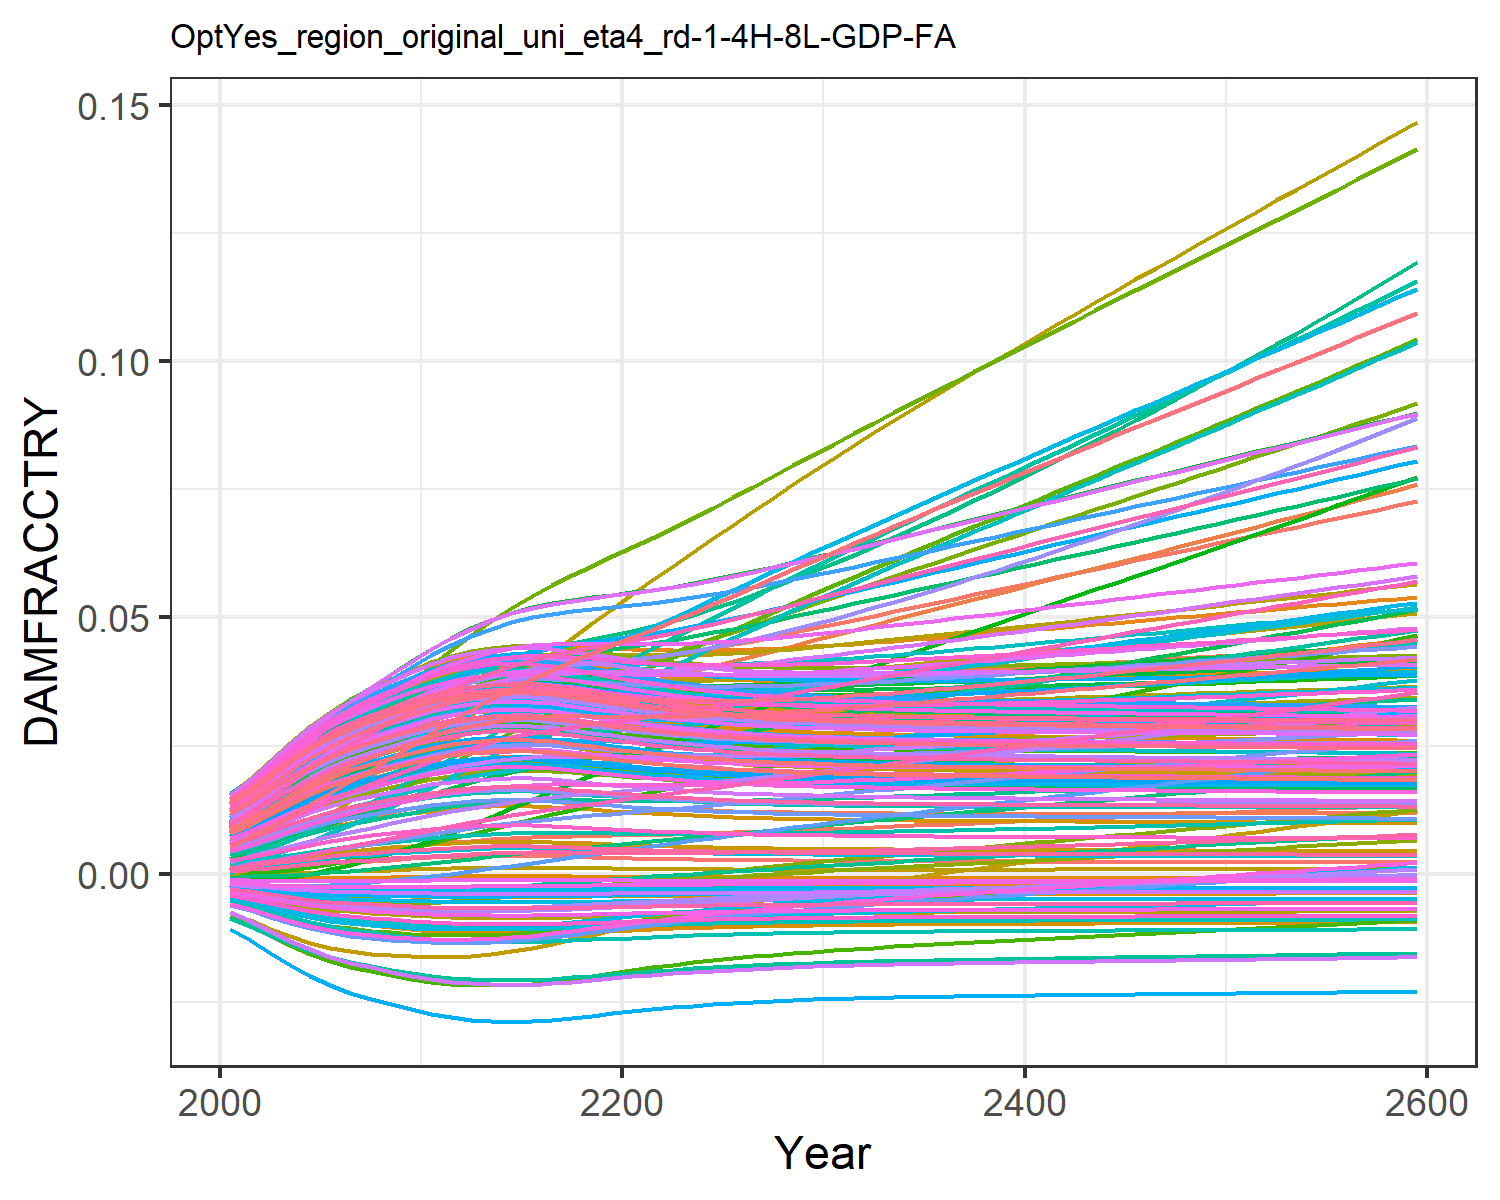

The data file committed next to this chart (first rows):
0.0004944558363300738, 0.009035041868853537, 0.0010779841660710774, 0.0127878253965087, 0.00461966740140384, -0.0036702585896140017, 0.005396870574371772, -0.004468618289771348, 0.0015197870186281555, 0.007712177554695604, -0.002175850673307704, 0.01452616220537947, 0.014177142238750337, 0.011646475765467606, -0.0008179012320524119, 0.01390162019000104, 0.012861461062364172, -0.0023375822918926628, -0.004484082233695831, 0.01275811598117009, 0.004026221859281131, 0.00963568972124365, 0.014346147544533642, 0.01391696621400593
0.0007213, 0.01154, 0.001574, 0.01559, 0.00555, -0.004316, 0.008096, -0.005253, 0.001935, 0.009241, -0.002428, 0.01742, 0.01691, 0.01388, -0.0008842, 0.01675, 0.01499, -0.002692, -0.005372, 0.01512, 0.004919, 0.01156, 0.01675, 0.01646
0.001032, 0.01406, 0.002039, 0.0188, 0.006725, -0.005075, 0.009895, -0.006177, 0.002477, 0.01115, -0.002767, 0.02075, 0.02029, 0.01665, -0.0009334, 0.02013, 0.01761, -0.003097, -0.006428, 0.01804, 0.006049, 0.01394, 0.01971, 0.0196
0.001368, 0.01672, 0.002564, 0.02201, 0.007901, -0.005772, 0.01194, -0.007031, 0.003036, 0.01304, -0.003039, 0.02408, 0.02361, 0.01938, -0.000946, 0.02348, 0.02016, -0.003449, -0.007414, 0.02089, 0.007179, 0.01628, 0.02259, 0.02267
0.001703, 0.0193, 0.003093, 0.02499, 0.009003, -0.006373, 0.01399, -0.00777, 0.003575, 0.01478, -0.003243, 0.0272, 0.02666, 0.0219, -0.0009264, 0.02657, 0.0225, -0.003734, -0.008278, 0.0235, 0.008238, 0.01843, 0.02522, 0.02548
0.002014, 0.02172, 0.003599, 0.02762, 0.009972, -0.00686, 0.01595, -0.008373, 0.004059, 0.0163, -0.003379, 0.02997, 0.02929, 0.02411, -0.0008853, 0.02927, 0.0245, -0.00395, -0.00899, 0.02575, 0.009169, 0.02029, 0.02747, 0.0279
0.00229, 0.02392, 0.004067, 0.02987, 0.01079, -0.007245, 0.0178, -0.008852, 0.004478, 0.01757, -0.003461, 0.03236, 0.03148, 0.02599, -0.0008339, 0.03155, 0.02617, -0.004109, -0.009563, 0.02763, 0.009959, 0.02186, 0.02934, 0.02992
0.002534, 0.02596, 0.004505, 0.03184, 0.0115, -0.007555, 0.01956, -0.00924, 0.004843, 0.01866, -0.003506, 0.03447, 0.03334, 0.02761, -0.0007779, 0.03352, 0.02758, -0.004228, -0.01003, 0.02922, 0.01064, 0.02319, 0.03092, 0.03163
0.002758, 0.02794, 0.004926, 0.03362, 0.01214, -0.007818, 0.02128, -0.00957, 0.005173, 0.01962, -0.003527, 0.03641, 0.03499, 0.02907, -0.000719, 0.03529, 0.02882, -0.004321, -0.01043, 0.03062, 0.01124, 0.02438, 0.03232, 0.03313
0.00297, 0.02991, 0.005339, 0.0353, 0.01272, -0.008048, 0.02299, -0.009861, 0.005482, 0.02051, -0.003531, 0.03825, 0.0365, 0.03045, -0.0006573, 0.03693, 0.02996, -0.004396, -0.01079, 0.03191, 0.0118, 0.02547, 0.03359, 0.03452
0.003174, 0.03188, 0.005748, 0.0369, 0.01328, -0.008255, 0.02468, -0.01012, 0.005776, 0.02134, -0.003521, 0.04003, 0.03791, 0.03177, -0.000593, 0.03849, 0.03101, -0.004457, -0.01111, 0.0331, 0.01233, 0.0265, 0.03477, 0.0358
0.003334, 0.03365, 0.006115, 0.03821, 0.01371, -0.008407, 0.02631, -0.01032, 0.006004, 0.02198, -0.003493, 0.0415, 0.03898, 0.03283, -0.0005394, 0.03973, 0.03182, -0.004497, -0.01136, 0.03402, 0.01274, 0.0273, 0.03567, 0.03679
0.003444, 0.03516, 0.006434, 0.03918, 0.014, -0.008507, 0.02785, -0.01044, 0.00616, 0.02241, -0.003452, 0.04264, 0.03971, 0.03363, -0.0005011, 0.04061, 0.03236, -0.004519, -0.01152, 0.03464, 0.01301, 0.02785, 0.03628, 0.03745
0.003513, 0.0365, 0.006711, 0.03991, 0.01419, -0.008568, 0.02932, -0.01052, 0.006256, 0.02267, -0.003404, 0.04352, 0.04016, 0.03422, -0.0004766, 0.04124, 0.0327, -0.004529, -0.01162, 0.03502, 0.01318, 0.02821, 0.03666, 0.03786
0.003545, 0.03769, 0.006949, 0.04043, 0.01429, -0.008596, 0.03068, -0.01056, 0.006303, 0.0228, -0.003351, 0.04419, 0.04037, 0.03463, -0.0004647, 0.04163, 0.03286, -0.004531, -0.01166, 0.0352, 0.01326, 0.02841, 0.03683, 0.03806
0.003528, 0.03866, 0.007129, 0.04064, 0.01426, -0.008581, 0.03191, -0.01054, 0.006278, 0.02273, -0.003295, 0.04456, 0.04026, 0.0348, -0.000471, 0.04171, 0.03278, -0.004521, -0.01164, 0.0351, 0.01322, 0.02838, 0.03674, 0.03797
0.003459, 0.03939, 0.007247, 0.04054, 0.0141, -0.00852, 0.03298, -0.01046, 0.00618, 0.02246, -0.003233, 0.0446, 0.03981, 0.03469, -0.000496, 0.04144, 0.03244, -0.004498, -0.01154, 0.03472, 0.01305, 0.02812, 0.03636, 0.03756
0.003363, 0.03999, 0.007333, 0.04027, 0.01387, -0.008434, 0.03396, -0.01035, 0.006045, 0.02209, -0.003168, 0.04446, 0.03917, 0.03445, -0.0005295, 0.04101, 0.03197, -0.004468, -0.0114, 0.03418, 0.01281, 0.02773, 0.03584, 0.03699
0.003258, 0.04052, 0.007406, 0.03993, 0.01361, -0.008335, 0.0349, -0.01023, 0.005895, 0.02167, -0.0031, 0.04425, 0.03847, 0.03417, -0.0005653, 0.0405, 0.03144, -0.004433, -0.01124, 0.03359, 0.01254, 0.02729, 0.03525, 0.03636
0.003153, 0.04102, 0.007478, 0.03957, 0.01335, -0.008234, 0.03582, -0.0101, 0.005746, 0.02125, -0.003031, 0.04403, 0.03776, 0.03389, -0.0005999, 0.03998, 0.03091, -0.004396, -0.01108, 0.03299, 0.01228, 0.02685, 0.03466, 0.03572
0.003054, 0.04152, 0.007554, 0.03924, 0.01311, -0.008135, 0.03673, -0.009971, 0.005604, 0.02085, -0.002961, 0.04382, 0.03708, 0.03364, -0.0006313, 0.03949, 0.0304, -0.004358, -0.01093, 0.03241, 0.01202, 0.02643, 0.03409, 0.0351
0.002964, 0.04206, 0.007639, 0.03896, 0.01288, -0.008042, 0.03766, -0.009853, 0.005474, 0.02049, -0.002892, 0.04366, 0.03646, 0.03345, -0.0006591, 0.03905, 0.02993, -0.004321, -0.01078, 0.03188, 0.01179, 0.02605, 0.03356, 0.03454
0.002884, 0.04265, 0.007736, 0.03874, 0.01268, -0.007956, 0.03859, -0.009745, 0.005357, 0.02015, -0.002823, 0.04357, 0.03589, 0.03333, -0.0006831, 0.03867, 0.02951, -0.004286, -0.01065, 0.03139, 0.01158, 0.02572, 0.03308, 0.03403
0.002813, 0.04331, 0.007842, 0.03858, 0.01251, -0.007879, 0.03954, -0.009647, 0.005254, 0.01986, -0.002755, 0.04354, 0.03539, 0.03326, -0.0007036, 0.03835, 0.02913, -0.004253, -0.01053, 0.03096, 0.01139, 0.02543, 0.03266, 0.03357
0.002751, 0.04401, 0.007958, 0.03847, 0.01236, -0.00781, 0.04051, -0.009561, 0.005163, 0.01959, -0.002688, 0.04357, 0.03494, 0.03325, -0.0007209, 0.03808, 0.0288, -0.004223, -0.01042, 0.03059, 0.01122, 0.02519, 0.03229, 0.03317
0.002698, 0.04474, 0.008083, 0.0384, 0.01223, -0.007749, 0.04149, -0.009484, 0.005085, 0.01937, -0.002624, 0.04365, 0.03455, 0.0333, -0.0007355, 0.03788, 0.02851, -0.004195, -0.01033, 0.03026, 0.01108, 0.02499, 0.03196, 0.03283
0.002652, 0.04549, 0.008216, 0.03839, 0.01213, -0.007696, 0.04248, -0.009417, 0.005017, 0.01917, -0.002561, 0.04377, 0.03422, 0.03339, -0.0007478, 0.03772, 0.02825, -0.004169, -0.01025, 0.02997, 0.01096, 0.02482, 0.03168, 0.03252
0.002612, 0.04628, 0.008355, 0.03841, 0.01204, -0.007649, 0.04349, -0.009358, 0.004959, 0.019, -0.0025, 0.04394, 0.03393, 0.03353, -0.0007581, 0.0376, 0.02803, -0.004146, -0.01017, 0.02972, 0.01085, 0.02469, 0.03143, 0.03227
0.002578, 0.04708, 0.0085, 0.03847, 0.01196, -0.007609, 0.04451, -0.009308, 0.004909, 0.01885, -0.002439, 0.04414, 0.03367, 0.03371, -0.0007668, 0.03752, 0.02785, -0.004125, -0.01011, 0.02951, 0.01076, 0.02459, 0.03122, 0.03204
0.002549, 0.04789, 0.00865, 0.03856, 0.0119, -0.007574, 0.04554, -0.009263, 0.004865, 0.01873, -0.002381, 0.04436, 0.03346, 0.03392, -0.0007742, 0.03748, 0.02768, -0.004106, -0.01006, 0.02932, 0.01068, 0.02452, 0.03103, 0.03185
0.002524, 0.04872, 0.008804, 0.03867, 0.01185, -0.007543, 0.04658, -0.009225, 0.004828, 0.01861, -0.002324, 0.04461, 0.03327, 0.03417, -0.0007804, 0.03746, 0.02754, -0.004088, -0.01001, 0.02916, 0.01061, 0.02446, 0.03087, 0.03169
0.002502, 0.04955, 0.008959, 0.03881, 0.01182, -0.007516, 0.0476, -0.009191, 0.004796, 0.01852, -0.002268, 0.04488, 0.0331, 0.03443, -0.0007858, 0.03747, 0.02742, -0.004072, -0.009972, 0.02902, 0.01055, 0.02443, 0.03074, 0.03154
0.002483, 0.05037, 0.009114, 0.03895, 0.01178, -0.007493, 0.04861, -0.009162, 0.004767, 0.01844, -0.002215, 0.04516, 0.03296, 0.03472, -0.0007903, 0.03749, 0.02731, -0.004057, -0.009936, 0.0289, 0.0105, 0.02441, 0.03062, 0.03142
0.002466, 0.0512, 0.00927, 0.03911, 0.01176, -0.007472, 0.04961, -0.009136, 0.004742, 0.01836, -0.002163, 0.04545, 0.03283, 0.03503, -0.0007943, 0.03753, 0.02722, -0.004044, -0.009905, 0.02879, 0.01045, 0.0244, 0.03051, 0.03131
0.002451, 0.05202, 0.009428, 0.03928, 0.01174, -0.007453, 0.05061, -0.009113, 0.00472, 0.0183, -0.002112, 0.04574, 0.03272, 0.03535, -0.0007978, 0.03758, 0.02713, -0.004031, -0.009877, 0.0287, 0.01041, 0.0244, 0.03042, 0.03122
0.002438, 0.05285, 0.009587, 0.03947, 0.01173, -0.007437, 0.05161, -0.009092, 0.004701, 0.01824, -0.002061, 0.04605, 0.03262, 0.03568, -0.0008009, 0.03764, 0.02706, -0.004019, -0.009852, 0.02862, 0.01037, 0.02442, 0.03033, 0.03114
0.002426, 0.05368, 0.009747, 0.03966, 0.01172, -0.007422, 0.05261, -0.009074, 0.004683, 0.01819, -0.002012, 0.04636, 0.03253, 0.03603, -0.0008036, 0.03771, 0.02699, -0.004008, -0.00983, 0.02854, 0.01034, 0.02444, 0.03026, 0.03106
0.002416, 0.05451, 0.009908, 0.03985, 0.01171, -0.007409, 0.05361, -0.009057, 0.004667, 0.01814, -0.001962, 0.04668, 0.03245, 0.0364, -0.0008061, 0.03779, 0.02693, -0.003997, -0.009809, 0.02847, 0.01031, 0.02447, 0.03019, 0.031
0.002406, 0.05533, 0.01007, 0.04006, 0.01171, -0.007396, 0.05462, -0.009041, 0.004653, 0.0181, -0.001913, 0.04701, 0.03238, 0.03677, -0.0008083, 0.03787, 0.02688, -0.003986, -0.00979, 0.02841, 0.01028, 0.0245, 0.03013, 0.03094
0.002397, 0.05616, 0.01023, 0.04027, 0.01171, -0.007384, 0.05562, -0.009026, 0.004639, 0.01805, -0.001864, 0.04733, 0.03231, 0.03715, -0.0008104, 0.03796, 0.02683, -0.003976, -0.009773, 0.02835, 0.01026, 0.02454, 0.03007, 0.03088
0.002388, 0.05699, 0.01039, 0.04048, 0.01171, -0.007373, 0.05662, -0.009012, 0.004626, 0.01802, -0.001815, 0.04766, 0.03224, 0.03754, -0.0008124, 0.03806, 0.02678, -0.003966, -0.009756, 0.02829, 0.01023, 0.02459, 0.03001, 0.03083
0.00238, 0.05782, 0.01056, 0.04069, 0.01171, -0.007363, 0.05763, -0.008999, 0.004614, 0.01798, -0.001767, 0.04799, 0.03218, 0.03793, -0.0008142, 0.03815, 0.02673, -0.003957, -0.00974, 0.02824, 0.01021, 0.02463, 0.02996, 0.03078
0.002372, 0.05865, 0.01072, 0.04091, 0.01172, -0.007353, 0.05863, -0.008987, 0.004602, 0.01794, -0.001718, 0.04832, 0.03212, 0.03834, -0.000816, 0.03825, 0.02669, -0.003947, -0.009725, 0.02819, 0.01019, 0.02468, 0.02991, 0.03073
0.002364, 0.05947, 0.01089, 0.04113, 0.01172, -0.007343, 0.05964, -0.008974, 0.004591, 0.01791, -0.00167, 0.04866, 0.03206, 0.03875, -0.0008177, 0.03835, 0.02664, -0.003938, -0.00971, 0.02814, 0.01017, 0.02474, 0.02986, 0.03069
0.002357, 0.0603, 0.01105, 0.04135, 0.01173, -0.007333, 0.06064, -0.008962, 0.004579, 0.01788, -0.001622, 0.04899, 0.032, 0.03916, -0.0008193, 0.03846, 0.0266, -0.003929, -0.009696, 0.02809, 0.01015, 0.02479, 0.02982, 0.03065
0.00235, 0.06113, 0.01122, 0.04157, 0.01174, -0.007324, 0.06165, -0.008951, 0.004569, 0.01784, -0.001573, 0.04933, 0.03195, 0.03958, -0.0008209, 0.03856, 0.02656, -0.003919, -0.009681, 0.02804, 0.01013, 0.02485, 0.02977, 0.0306
0.002343, 0.06195, 0.01138, 0.04179, 0.01174, -0.007314, 0.06266, -0.008939, 0.004558, 0.01781, -0.001525, 0.04966, 0.03189, 0.04001, -0.0008225, 0.03866, 0.02652, -0.00391, -0.009667, 0.028, 0.01011, 0.02491, 0.02972, 0.03056
0.002335, 0.06278, 0.01155, 0.04201, 0.01175, -0.007305, 0.06367, -0.008927, 0.004547, 0.01778, -0.001476, 0.04999, 0.03184, 0.04044, -0.0008241, 0.03877, 0.02648, -0.003901, -0.009653, 0.02795, 0.01009, 0.02497, 0.02968, 0.03052
0.002328, 0.0636, 0.01172, 0.04224, 0.01176, -0.007296, 0.06469, -0.008916, 0.004536, 0.01775, -0.001428, 0.05033, 0.03178, 0.04088, -0.0008256, 0.03887, 0.02644, -0.003891, -0.009639, 0.0279, 0.01007, 0.02503, 0.02963, 0.03048
0.002321, 0.06443, 0.01188, 0.04246, 0.01177, -0.007286, 0.0657, -0.008904, 0.004526, 0.01772, -0.001379, 0.05066, 0.03173, 0.04132, -0.0008272, 0.03898, 0.0264, -0.003882, -0.009625, 0.02786, 0.01005, 0.02509, 0.02958, 0.03044
0.002314, 0.06525, 0.01205, 0.04269, 0.01178, -0.007277, 0.06672, -0.008892, 0.004515, 0.01768, -0.00133, 0.051, 0.03167, 0.04177, -0.0008287, 0.03909, 0.02636, -0.003873, -0.009611, 0.02781, 0.01003, 0.02515, 0.02954, 0.0304
0.002307, 0.06608, 0.01222, 0.04291, 0.01178, -0.007267, 0.06773, -0.00888, 0.004504, 0.01765, -0.001281, 0.05133, 0.03161, 0.04222, -0.0008302, 0.03919, 0.02632, -0.003863, -0.009597, 0.02776, 0.01001, 0.02522, 0.02949, 0.03036
0.0023, 0.0669, 0.01239, 0.04314, 0.01179, -0.007258, 0.06875, -0.008868, 0.004493, 0.01762, -0.001232, 0.05167, 0.03156, 0.04268, -0.0008318, 0.0393, 0.02628, -0.003854, -0.009582, 0.02771, 0.009987, 0.02528, 0.02945, 0.03031
0.002292, 0.06773, 0.01256, 0.04337, 0.0118, -0.007248, 0.06978, -0.008856, 0.004482, 0.01759, -0.001183, 0.052, 0.0315, 0.04314, -0.0008333, 0.03941, 0.02624, -0.003844, -0.009568, 0.02767, 0.009966, 0.02535, 0.0294, 0.03027
0.002285, 0.06856, 0.01273, 0.0436, 0.01181, -0.007238, 0.0708, -0.008844, 0.004471, 0.01755, -0.001133, 0.05233, 0.03145, 0.0436, -0.0008348, 0.03952, 0.02619, -0.003835, -0.009553, 0.02762, 0.009946, 0.02542, 0.02935, 0.03023
0.002278, 0.06939, 0.0129, 0.04383, 0.01182, -0.007229, 0.07183, -0.008832, 0.00446, 0.01752, -0.001084, 0.05267, 0.03139, 0.04407, -0.0008364, 0.03962, 0.02615, -0.003825, -0.009539, 0.02757, 0.009925, 0.02549, 0.0293, 0.03019
0.00227, 0.07022, 0.01307, 0.04405, 0.01183, -0.007219, 0.07286, -0.008819, 0.004449, 0.01749, -0.001034, 0.053, 0.03133, 0.04454, -0.0008379, 0.03973, 0.02611, -0.003815, -0.009524, 0.02752, 0.009904, 0.02555, 0.02926, 0.03014
0.002263, 0.07105, 0.01324, 0.04428, 0.01184, -0.007209, 0.07389, -0.008807, 0.004437, 0.01745, -0.0009837, 0.05334, 0.03127, 0.04502, -0.0008395, 0.03984, 0.02607, -0.003806, -0.009509, 0.02747, 0.009882, 0.02562, 0.02921, 0.0301
0.002255, 0.07188, 0.01342, 0.04451, 0.01185, -0.007198, 0.07493, -0.008794, 0.004426, 0.01742, -0.0009334, 0.05367, 0.03121, 0.0455, -0.000841, 0.03995, 0.02602, -0.003796, -0.009493, 0.02742, 0.009861, 0.0257, 0.02916, 0.03006
0.002247, 0.07272, 0.01359, 0.04475, 0.01186, -0.007188, 0.07597, -0.008781, 0.004414, 0.01738, -0.0008829, 0.05401, 0.03115, 0.04599, -0.0008426, 0.04005, 0.02598, -0.003786, -0.009478, 0.02737, 0.009839, 0.02577, 0.02911, 0.03001
